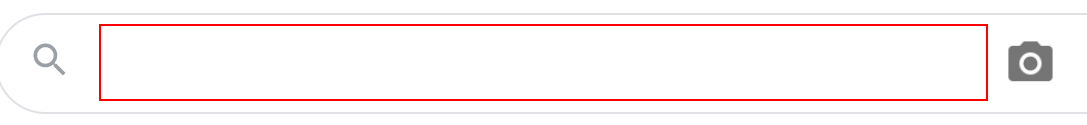
Workflow: Screen Scraping - Practise 1

Step 1: type "text images [k(enter)]" into the text box

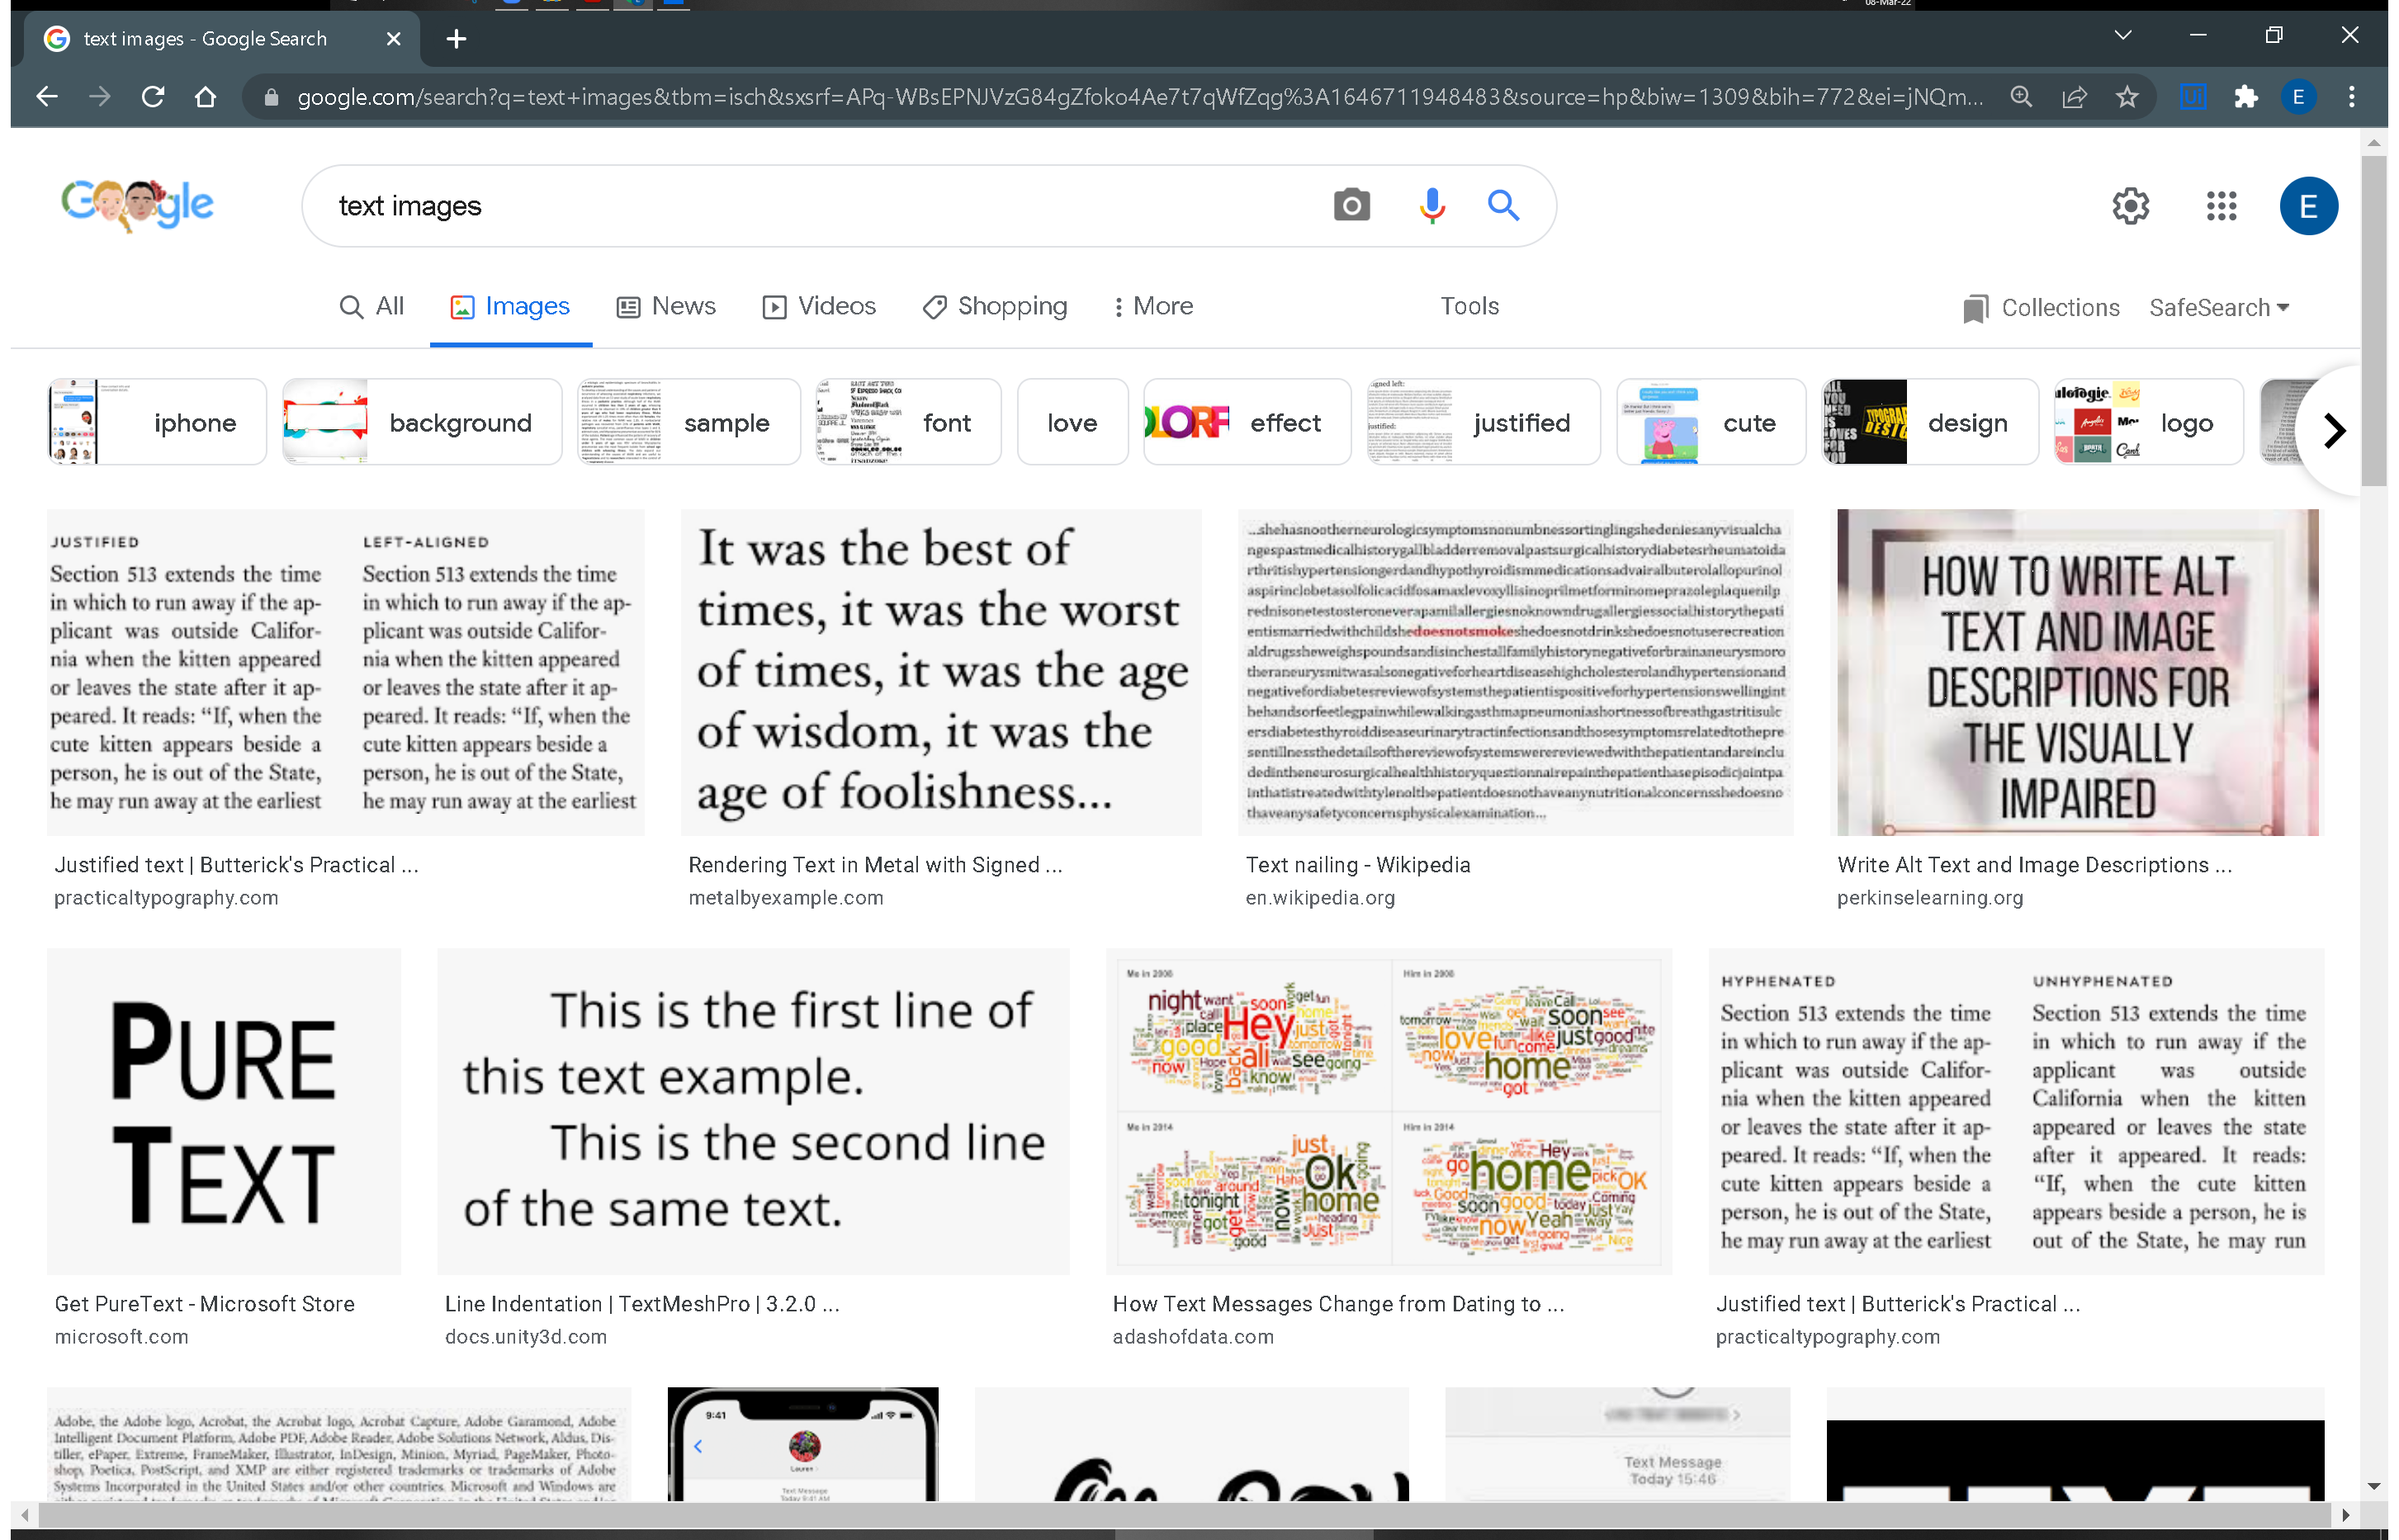
Step 2: Attach Browser 'Textimage Page' in window 'text images - Google Search' (chrome.exe)

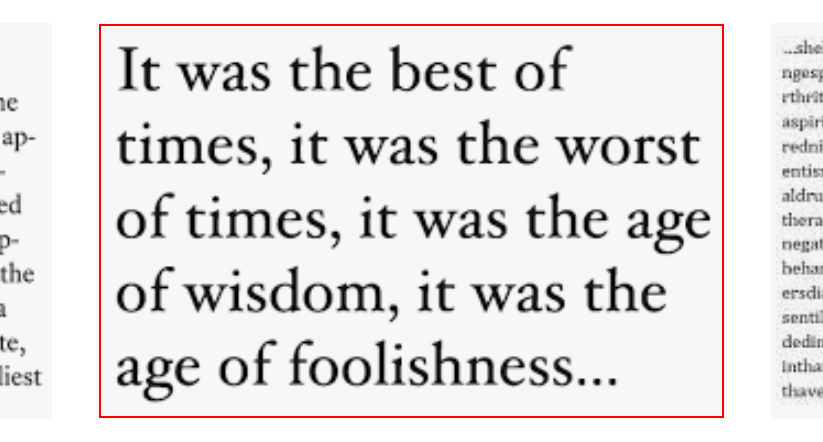
Step 3: get-text from the image 'Rendering Text in Metal with Signed-Distance Fields - Metal by E*'